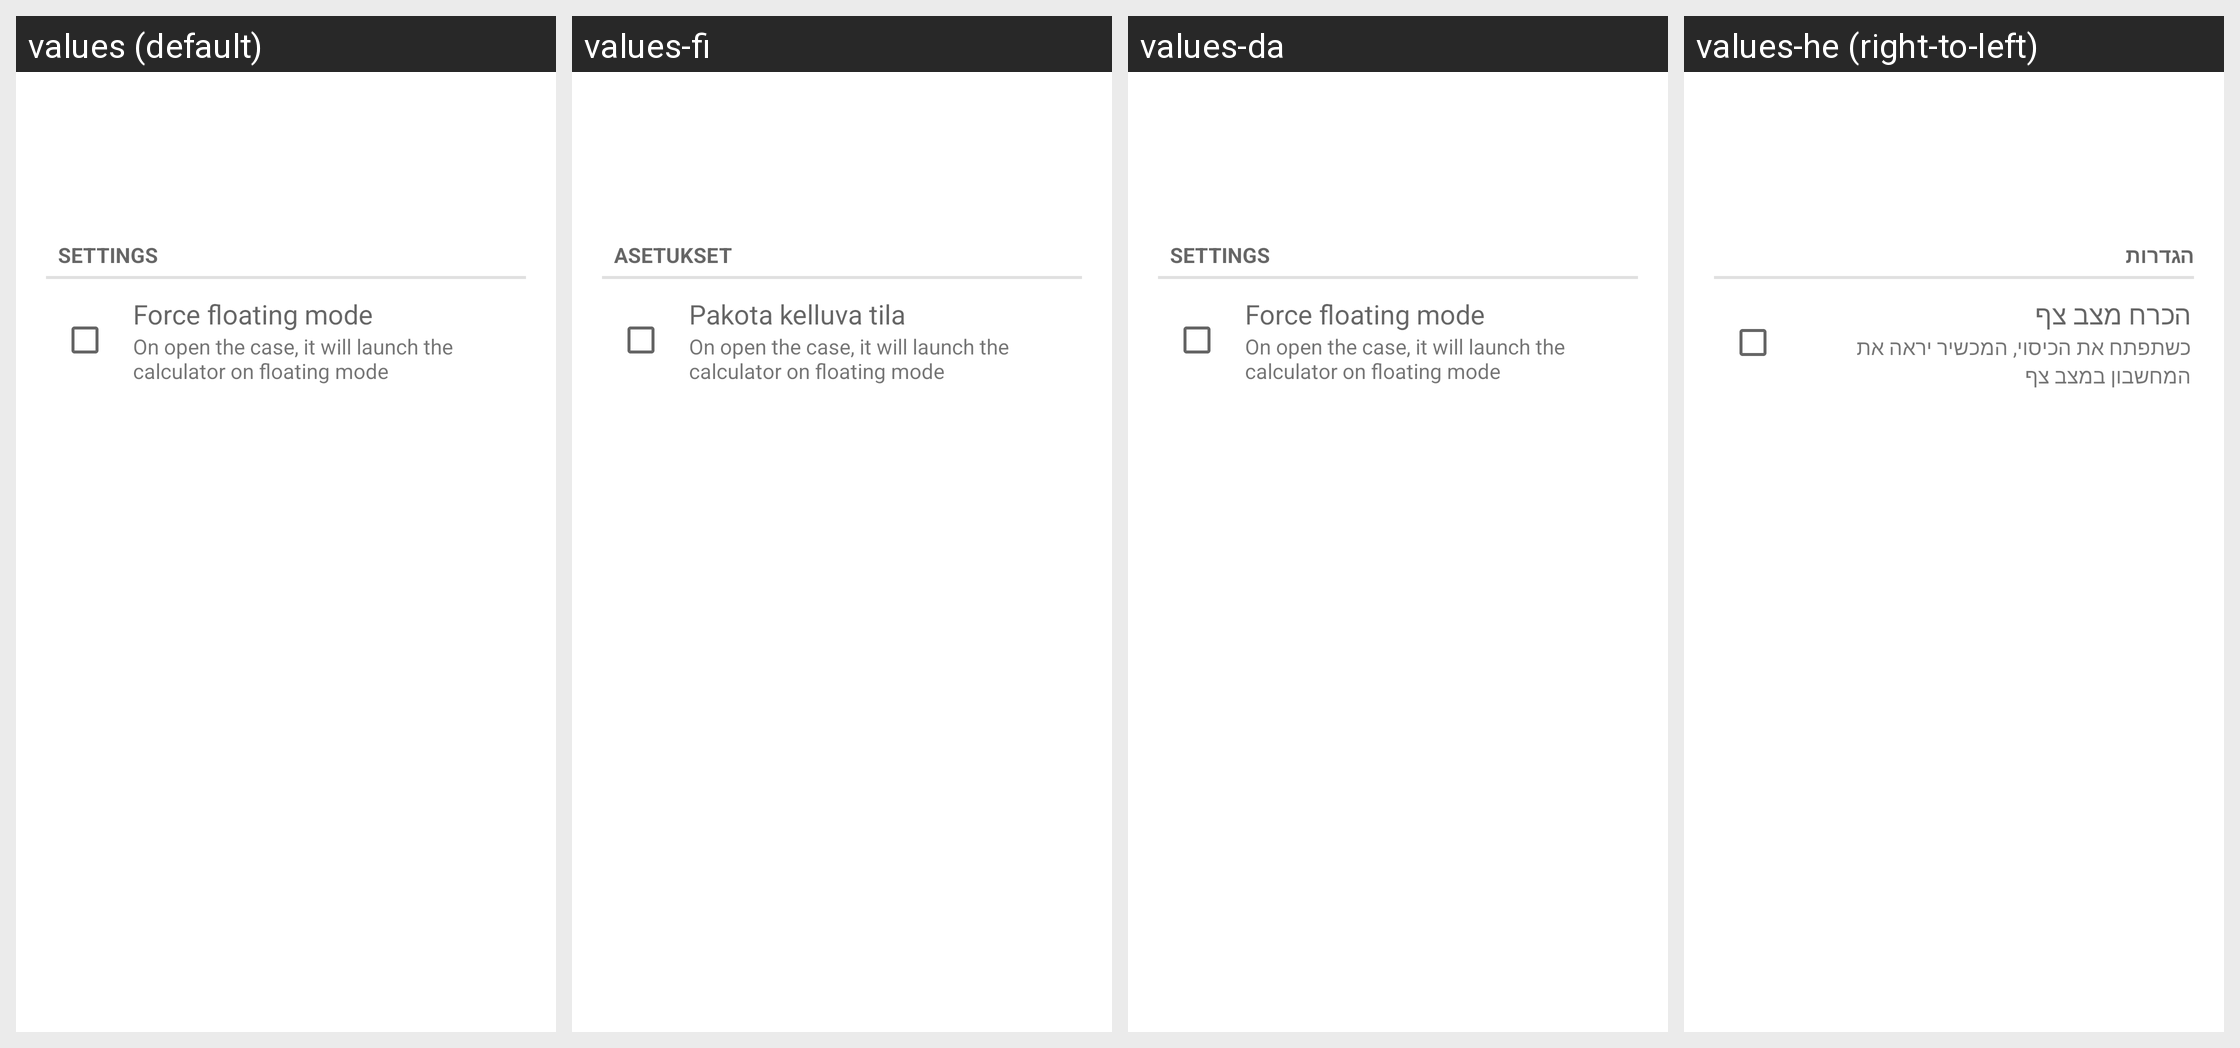

Translations of the strings shown on this Android screen, per locale in the grid:
Android screen res/layout/desktop_module_calculator.xml rendered under 4 locales, left to right: values (default), values-fi, values-da, values-he (right-to-left). Device: Nexus 5 (rendered at 1080×1920; each locale shown at half size, 540×960, under a caption strip naming it); theme Theme.MaterialComponents.DayNight.NoActionBar.
Other locales in the repository, not shown: values-ar, values-ca, values-de, values-es, values-fr, values-hu, values-it, values-iw, values-ko, values-nl, values-pl, values-pt, values-ro, values-ru, values-sl, values-tr.
Strings drawn on this screen, with the default value and each locale's value (text and hints the layout hard-codes, and strings that could not be matched under every locale, appear in the picture but are not listed):

settings
  values: Settings
  values-fi: Asetukset
  values-da: Settings
  values-he: הגדרות

torch_force_floating
  values: Force floating mode
  values-fi: Pakota kelluva tila
  values-da: Force floating mode
  values-he: הכרח מצב צף

force_floating_subtext
  values: On open the case, it will launch the calculator on floating mode
  values-fi: On open the case, it will launch the calculator on floating mode
  values-da: On open the case, it will launch the calculator on floating mode
  values-he: כשתפתח את הכיסוי, המכשיר יראה את המחשבון במצב צף
